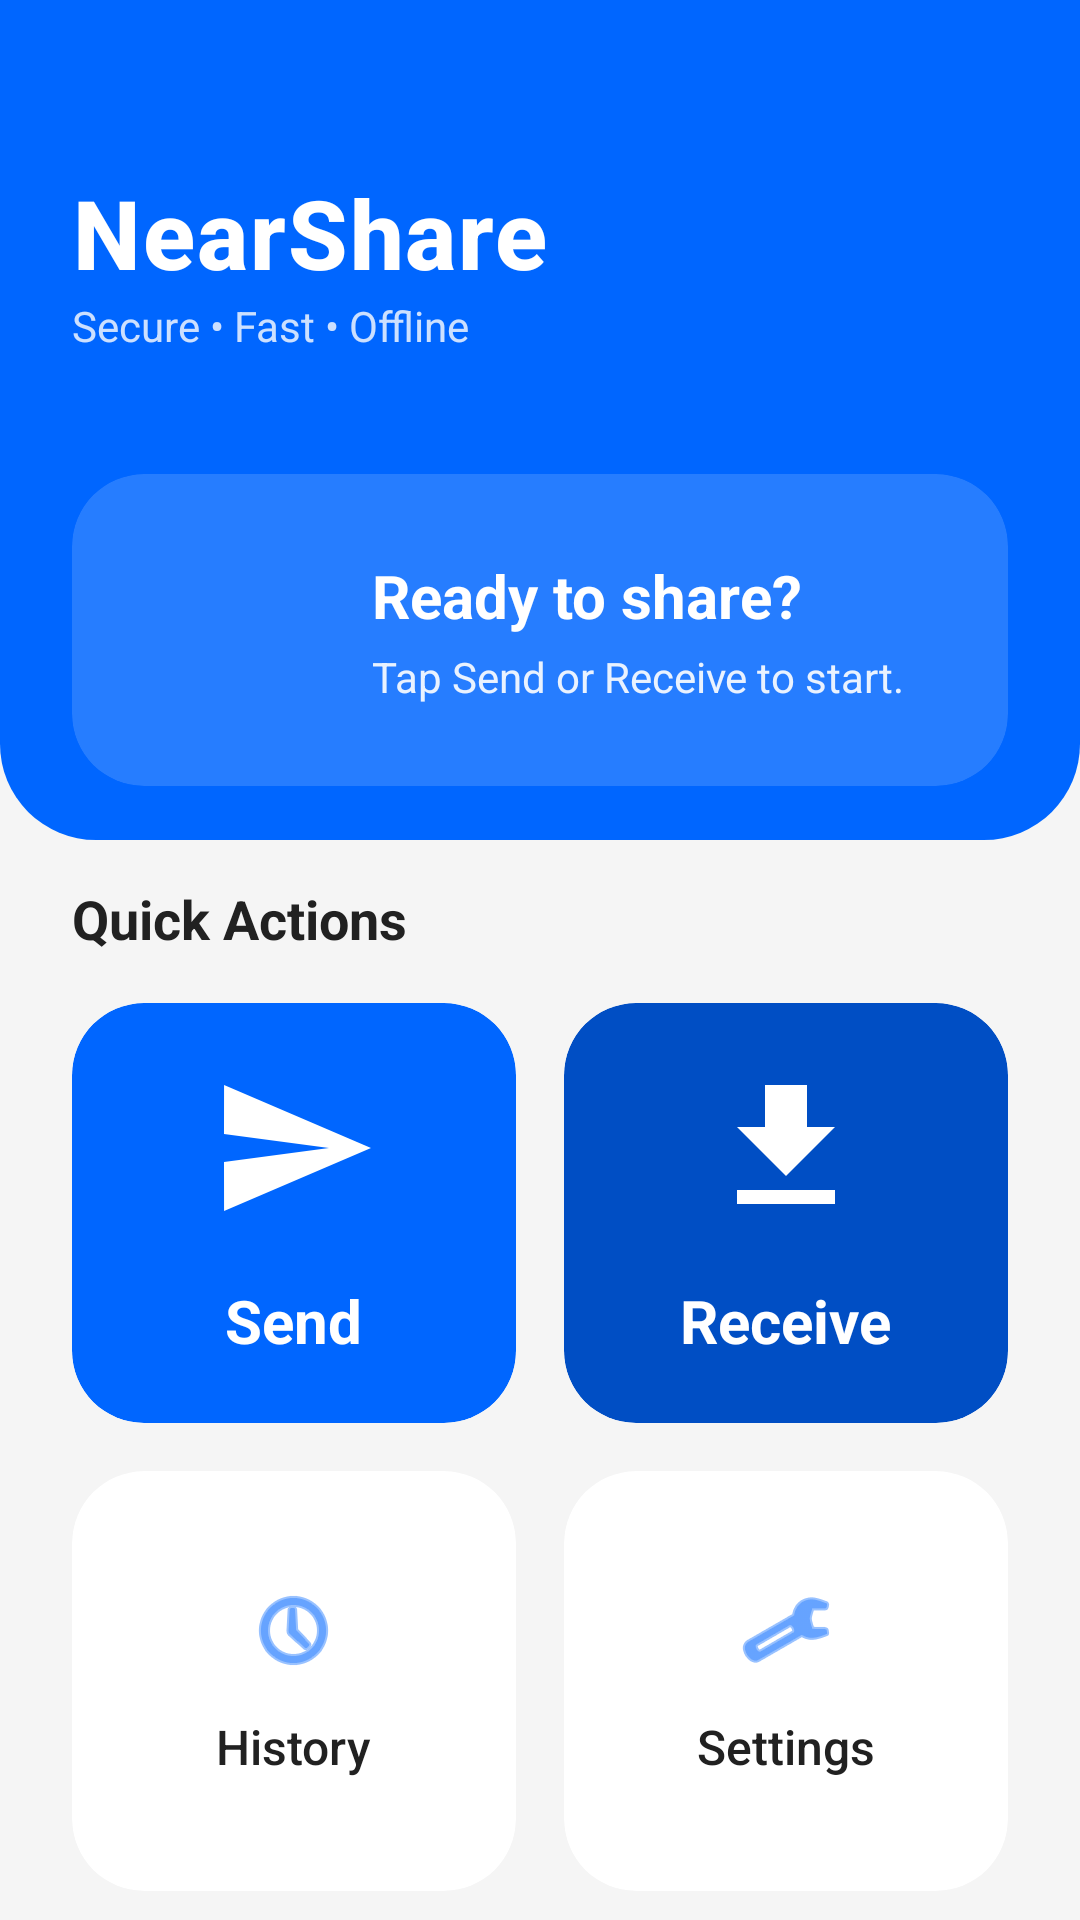

Produce the Android XML layout that renders to this screen, including the resource entries it uses.
<!-- AndroidManifest.xml: application theme Theme.NearShare -->
<!-- res/layout/activity_main.xml -->
<?xml version="1.0" encoding="utf-8"?>
<androidx.constraintlayout.widget.ConstraintLayout
    xmlns:android="http://schemas.android.com/apk/res/android"
    xmlns:app="http://schemas.android.com/apk/res-auto"
    xmlns:tools="http://schemas.android.com/tools"
    android:layout_width="match_parent"
    android:layout_height="match_parent"
    android:background="@color/screen_background"
    tools:context=".MainActivity">

    <View
        android:id="@+id/headerBg"
        android:layout_width="match_parent"
        android:layout_height="280dp"
        android:background="@drawable/bg_header_gradient"
        android:backgroundTint="@color/near_blue"
        app:layout_constraintTop_toTopOf="parent" />

    <TextView
        android:id="@+id/tvAppName"
        android:layout_width="wrap_content"
        android:layout_height="wrap_content"
        android:layout_marginStart="24dp"
        android:layout_marginTop="56dp"
        android:fontFamily="sans-serif-medium"
        android:text="NearShare"
        android:textColor="@color/white_always"
        android:textSize="32sp"
        android:textStyle="bold"
        android:letterSpacing="0.02"
        app:layout_constraintStart_toStartOf="parent"
        app:layout_constraintTop_toTopOf="parent" />

    <TextView
        android:id="@+id/tvAppSubtitle"
        android:layout_width="wrap_content"
        android:layout_height="wrap_content"
        android:text="Secure • Fast • Offline"
        android:textColor="#CCFFFFFF"
        android:textSize="14sp"
        app:layout_constraintStart_toStartOf="@id/tvAppName"
        app:layout_constraintTop_toBottomOf="@id/tvAppName" />

    <com.google.android.material.card.MaterialCardView
        android:id="@+id/cardProfile"
        android:layout_width="match_parent"
        android:layout_height="wrap_content"
        android:layout_marginHorizontal="24dp"
        android:layout_marginTop="40dp"
        app:cardBackgroundColor="#26FFFFFF"
        app:cardCornerRadius="24dp"
        app:cardElevation="0dp"
        app:strokeWidth="0dp"
        app:layout_constraintTop_toBottomOf="@id/tvAppSubtitle">

        <LinearLayout
            android:layout_width="match_parent"
            android:layout_height="wrap_content"
            android:gravity="center_vertical"
            android:padding="24dp">

            <ImageView
                android:layout_width="56dp"
                android:layout_height="56dp"
                android:src="@drawable/ic_launcher_foreground"
                app:tint="@color/white_always"
                android:background="@drawable/bg_circle_gray"
                android:backgroundTint="#33FFFFFF"/>

            <LinearLayout
                android:layout_width="match_parent"
                android:layout_height="wrap_content"
                android:layout_marginStart="20dp"
                android:orientation="vertical">

                <TextView
                    android:layout_width="wrap_content"
                    android:layout_height="wrap_content"
                    android:text="Ready to share?"
                    android:textColor="@color/white_always"
                    android:textSize="20sp"
                    android:textStyle="bold" />

                <TextView
                    android:layout_width="wrap_content"
                    android:layout_height="wrap_content"
                    android:layout_marginTop="4dp"
                    android:text="Tap Send or Receive to start."
                    android:textColor="#E6FFFFFF"
                    android:textSize="14sp" />
            </LinearLayout>
        </LinearLayout>
    </com.google.android.material.card.MaterialCardView>

    <androidx.core.widget.NestedScrollView
        android:layout_width="match_parent"
        android:layout_height="0dp"
        android:layout_marginTop="24dp"
        android:fillViewport="true"
        app:layout_constraintBottom_toBottomOf="parent"
        app:layout_constraintTop_toBottomOf="@id/cardProfile">

        <LinearLayout
            android:layout_width="match_parent"
            android:layout_height="wrap_content"
            android:orientation="vertical"
            android:paddingHorizontal="24dp"
            android:paddingBottom="32dp">

            <TextView
                android:layout_width="wrap_content"
                android:layout_height="wrap_content"
                android:layout_marginBottom="16dp"
                android:layout_marginTop="8dp"
                android:text="Quick Actions"
                android:textColor="@color/text_primary"
                android:textSize="18sp"
                android:textStyle="bold"/>

            <LinearLayout
                android:layout_width="match_parent"
                android:layout_height="wrap_content"
                android:orientation="horizontal"
                android:baselineAligned="false"
                android:layout_marginBottom="16dp">

                <com.google.android.material.card.MaterialCardView
                    android:id="@+id/cardSend"
                    android:layout_width="0dp"
                    android:layout_height="140dp"
                    android:layout_marginEnd="8dp"
                    android:layout_weight="1"
                    app:cardBackgroundColor="@color/near_blue"
                    app:cardCornerRadius="24dp"
                    app:cardElevation="0dp">

                    <LinearLayout
                        android:layout_width="match_parent"
                        android:layout_height="match_parent"
                        android:gravity="center"
                        android:orientation="vertical">

                        <ImageView
                            android:layout_width="56dp"
                            android:layout_height="56dp"
                            android:src="@drawable/ic_send"
                            app:tint="@color/white_always" />

                        <TextView
                            android:layout_width="wrap_content"
                            android:layout_height="wrap_content"
                            android:layout_marginTop="16dp"
                            android:text="Send"
                            android:textColor="@color/white_always"
                            android:textSize="20sp"
                            android:textStyle="bold"/>
                    </LinearLayout>
                </com.google.android.material.card.MaterialCardView>

                <com.google.android.material.card.MaterialCardView
                    android:id="@+id/cardReceive"
                    android:layout_width="0dp"
                    android:layout_height="140dp"
                    android:layout_marginStart="8dp"
                    android:layout_weight="1"
                    app:cardBackgroundColor="@color/near_blue_dark"
                    app:cardCornerRadius="24dp"
                    app:cardElevation="0dp">

                    <LinearLayout
                        android:layout_width="match_parent"
                        android:layout_height="match_parent"
                        android:gravity="center"
                        android:orientation="vertical">

                        <ImageView
                            android:layout_width="56dp"
                            android:layout_height="56dp"
                            android:src="@drawable/ic_receive"
                            app:tint="@color/white_always" />

                        <TextView
                            android:layout_width="wrap_content"
                            android:layout_height="wrap_content"
                            android:layout_marginTop="16dp"
                            android:text="Receive"
                            android:textColor="@color/white_always"
                            android:textSize="20sp"
                            android:textStyle="bold"/>
                    </LinearLayout>
                </com.google.android.material.card.MaterialCardView>
            </LinearLayout>

            <LinearLayout
                android:layout_width="match_parent"
                android:layout_height="wrap_content"
                android:orientation="horizontal"
                android:baselineAligned="false"
                android:layout_marginBottom="24dp">

                <com.google.android.material.card.MaterialCardView
                    android:id="@+id/cardHistory"
                    android:layout_width="0dp"
                    android:layout_height="140dp"
                    android:layout_marginEnd="8dp"
                    android:layout_weight="1"
                    app:cardBackgroundColor="@color/surface_card"
                    app:cardCornerRadius="24dp"
                    app:cardElevation="0dp">

                    <LinearLayout
                        android:layout_width="match_parent"
                        android:layout_height="match_parent"
                        android:gravity="center"
                        android:orientation="vertical">

                        <ImageView
                            android:layout_width="32dp"
                            android:layout_height="32dp"
                            android:src="@android:drawable/ic_menu_recent_history"
                            app:tint="@color/near_blue" />

                        <TextView
                            android:layout_width="wrap_content"
                            android:layout_height="wrap_content"
                            android:layout_marginTop="12dp"
                            android:text="History"
                            android:textColor="@color/text_primary"
                            android:textSize="16sp"
                            android:fontFamily="sans-serif-medium"/>
                    </LinearLayout>
                </com.google.android.material.card.MaterialCardView>

                <com.google.android.material.card.MaterialCardView
                    android:id="@+id/cardSettings"
                    android:layout_width="0dp"
                    android:layout_height="140dp"
                    android:layout_marginStart="8dp"
                    android:layout_weight="1"
                    app:cardBackgroundColor="@color/surface_card"
                    app:cardCornerRadius="24dp"
                    app:cardElevation="0dp">

                    <LinearLayout
                        android:layout_width="match_parent"
                        android:layout_height="match_parent"
                        android:gravity="center"
                        android:orientation="vertical">

                        <ImageView
                            android:layout_width="32dp"
                            android:layout_height="32dp"
                            android:src="@android:drawable/ic_menu_preferences"
                            app:tint="@color/near_blue" />

                        <TextView
                            android:layout_width="wrap_content"
                            android:layout_height="wrap_content"
                            android:layout_marginTop="12dp"
                            android:text="Settings"
                            android:textColor="@color/text_primary"
                            android:textSize="16sp"
                            android:fontFamily="sans-serif-medium"/>
                    </LinearLayout>
                </com.google.android.material.card.MaterialCardView>
            </LinearLayout>
        </LinearLayout>
    </androidx.core.widget.NestedScrollView>
</androidx.constraintlayout.widget.ConstraintLayout>
<!-- resources referenced by this layout -->
<resources>
  <color name="near_blue">#0066FF</color>
  <color name="near_blue_dark">#004EC4</color>
  <color name="screen_background">#F5F5F5</color>
  <color name="surface_card">#FFFFFF</color>
  <color name="text_primary">#212121</color>
  <color name="white_always">#FFFFFF</color>
  <!-- drawable bg_header_gradient (drawable) -->
  <?xml version="1.0" encoding="utf-8"?>
  <shape xmlns:android="http://schemas.android.com/apk/res/android"
      android:shape="rectangle">
  
      <gradient
          android:angle="270"
          android:startColor="@color/near_blue_dark"
          android:endColor="@color/near_blue"
          android:type="linear" />
  
      <corners
          android:bottomLeftRadius="32dp"
          android:bottomRightRadius="32dp"
          android:topLeftRadius="0dp"
          android:topRightRadius="0dp" />
  </shape>
  <!-- drawable ic_launcher_foreground: webp bitmap (mipmap-hdpi, 832 bytes) -->
  <!-- drawable ic_receive (drawable) -->
  <vector xmlns:android="http://schemas.android.com/apk/res/android"
      android:width="24dp"
      android:height="24dp"
      android:viewportWidth="24"
      android:viewportHeight="24"
      android:tint="#0066FF">
      <path android:fillColor="@android:color/white" android:pathData="M19,9h-4V3H9v6H5l7,7 7,-7zM5,18v2h14v-2H5z"/>
  </vector>
  <!-- drawable ic_send (drawable) -->
  <vector xmlns:android="http://schemas.android.com/apk/res/android"
      android:width="24dp"
      android:height="24dp"
      android:viewportWidth="24"
      android:viewportHeight="24"
      android:tint="#FFFFFF">
      <path android:fillColor="@android:color/white" android:pathData="M2.01,21L23,12 2.01,3 2,10l15,2 -15,2z"/>
  </vector>
  <style name="Theme.NearShare" parent="Theme.MaterialComponents.DayNight.NoActionBar">
          <item name="colorPrimary">@color/near_blue</item>
          <item name="colorPrimaryVariant">@color/near_blue_dark</item>
          <item name="colorOnPrimary">@color/white_always</item>
  
          <item name="android:statusBarColor">@color/screen_background</item>
          <item name="android:windowLightStatusBar">true</item> </style>
</resources>
